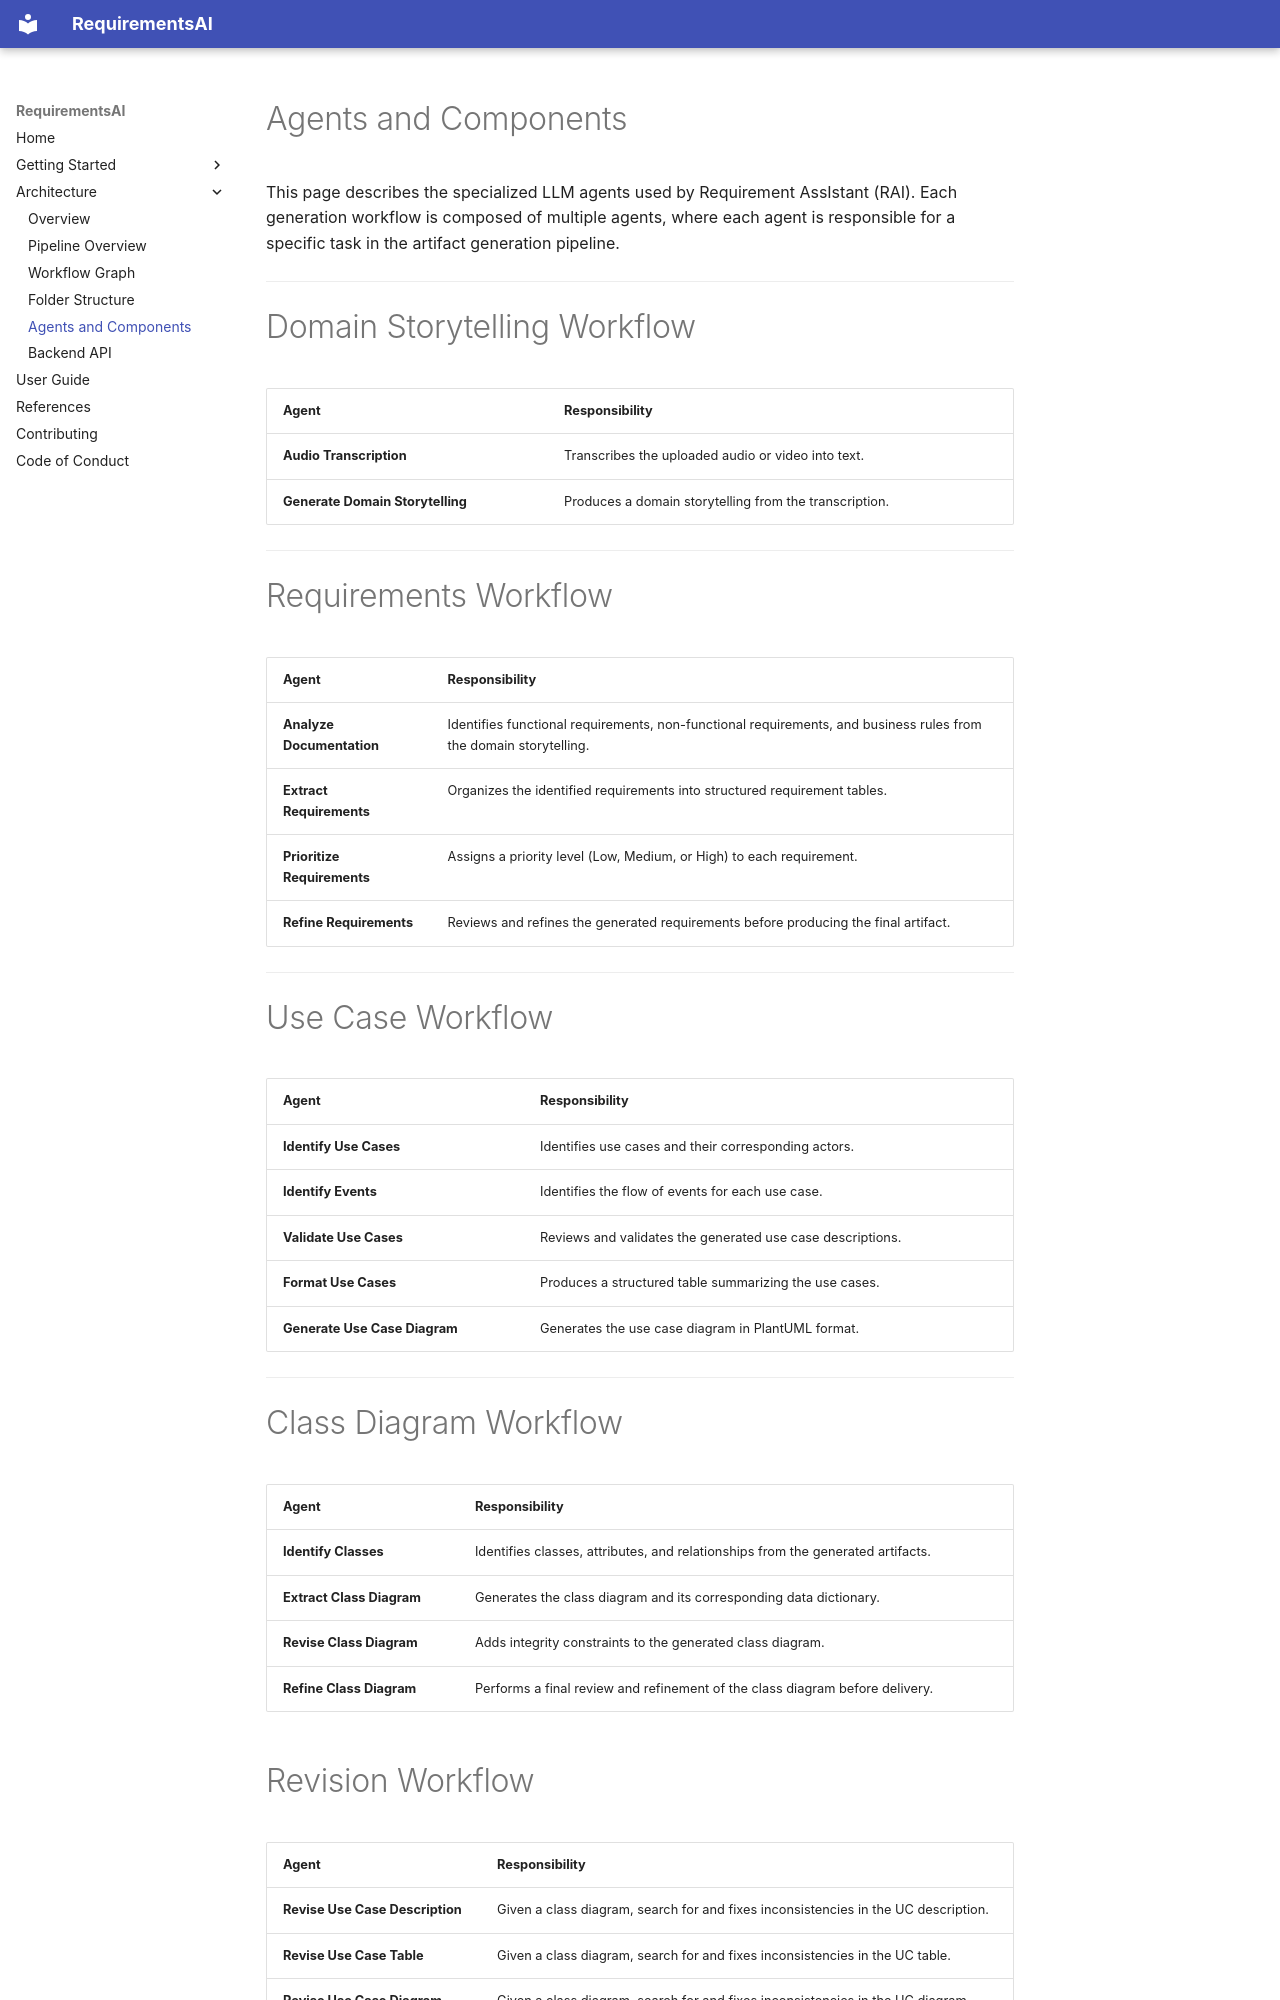

repository: guilhermbc/leds-conectafapes-RequirementsAI · page: architecture/agents-and-components/index.html · generator: mkdocs

# Agents and Components

This page describes the specialized LLM agents used by Requirement AssIstant (RAI). Each generation workflow is composed of multiple agents, where each agent is responsible for a specific task in the artifact generation pipeline.

---

# Domain Storytelling Workflow

| Agent                            | Responsibility                                         |
| -------------------------------- | ------------------------------------------------------ |
| **Audio Transcription**          | Transcribes the uploaded audio or video into text.     |
| **Generate Domain Storytelling** | Produces a domain storytelling from the transcription. |

---

# Requirements Workflow

| Agent                       | Responsibility                                                                                                    |
| --------------------------- | ----------------------------------------------------------------------------------------------------------------- |
| **Analyze Documentation**   | Identifies functional requirements, non-functional requirements, and business rules from the domain storytelling. |
| **Extract Requirements**    | Organizes the identified requirements into structured requirement tables.                                         |
| **Prioritize Requirements** | Assigns a priority level (Low, Medium, or High) to each requirement.                                              |
| **Refine Requirements**     | Reviews and refines the generated requirements before producing the final artifact.                               |

---

# Use Case Workflow

| Agent                         | Responsibility                                             |
| ----------------------------- | ---------------------------------------------------------- |
| **Identify Use Cases**        | Identifies use cases and their corresponding actors.       |
| **Identify Events**           | Identifies the flow of events for each use case.           |
| **Validate Use Cases**        | Reviews and validates the generated use case descriptions. |
| **Format Use Cases**          | Produces a structured table summarizing the use cases.     |
| **Generate Use Case Diagram** | Generates the use case diagram in PlantUML format.         |

---

# Class Diagram Workflow

| Agent                     | Responsibility                                                                  |
| ------------------------- | ------------------------------------------------------------------------------- |
| **Identify Classes**      | Identifies classes, attributes, and relationships from the generated artifacts. |
| **Extract Class Diagram** | Generates the class diagram and its corresponding data dictionary.              |
| **Revise Class Diagram**  | Adds integrity constraints to the generated class diagram.                      |
| **Refine Class Diagram**  | Performs a final review and refinement of the class diagram before delivery.    |
